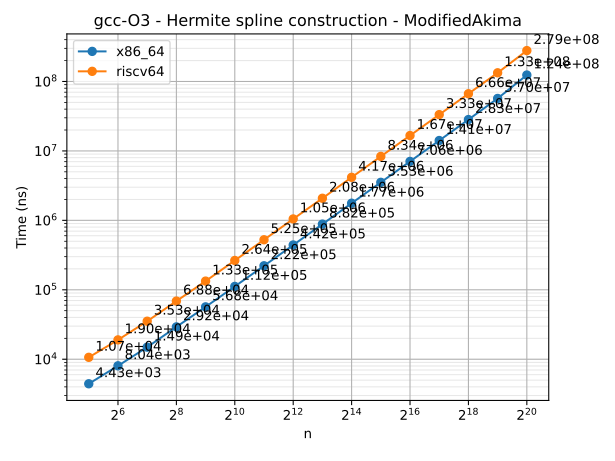

Values plotted in this chart, from the file beside it:
n	series	time
32	x86_64	4431
64	x86_64	8044
128	x86_64	14921
256	x86_64	29232
512	x86_64	56791
1024	x86_64	111861
2048	x86_64	221759
4096	x86_64	441622
8192	x86_64	882479
16384	x86_64	1765315
32768	x86_64	3527718
65536	x86_64	7059008
131072	x86_64	14114757
262144	x86_64	28286788
524288	x86_64	56967421
1048576	x86_64	123830331
32	riscv64	10654
64	riscv64	18993
128	riscv64	35271
256	riscv64	68784
512	riscv64	133425
1024	riscv64	264459
2048	riscv64	525373
4096	riscv64	1047573
8192	riscv64	2080400
16384	riscv64	4167957
32768	riscv64	8339942
65536	riscv64	16653475
131072	riscv64	33315000
262144	riscv64	66633528
524288	riscv64	133292294
1048576	riscv64	278506517
